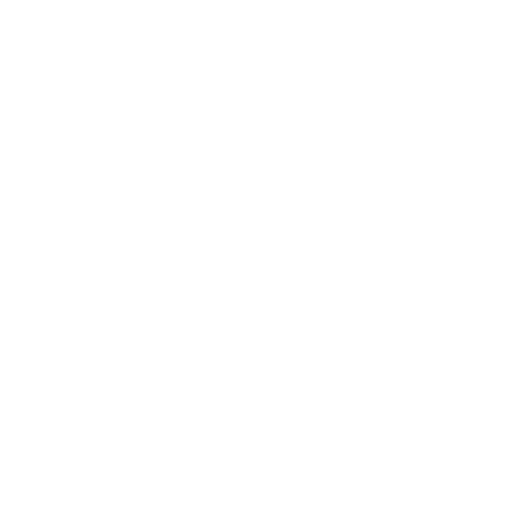
t = 0.00 s
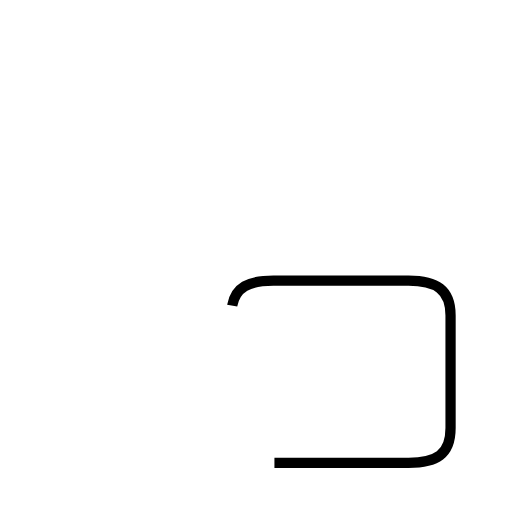
t = 1.65 s
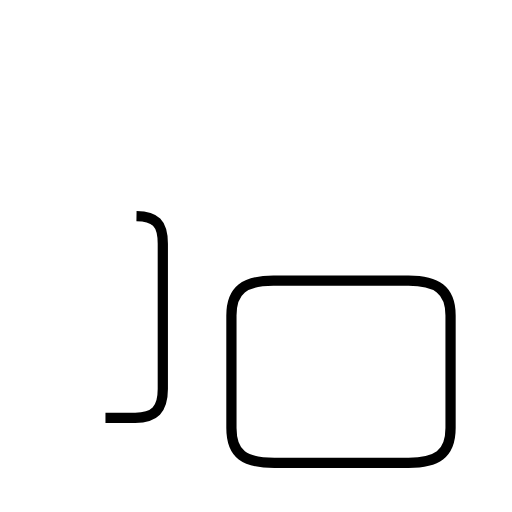
t = 2.97 s
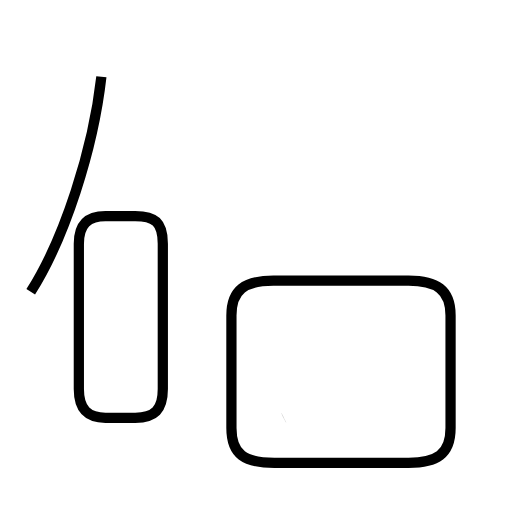
t = 4.42 s
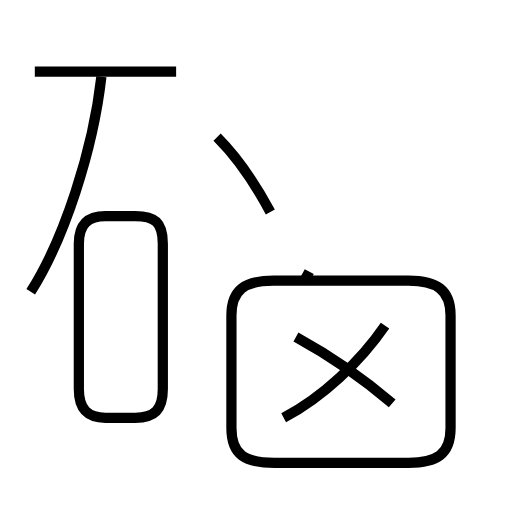
t = 5.89 s
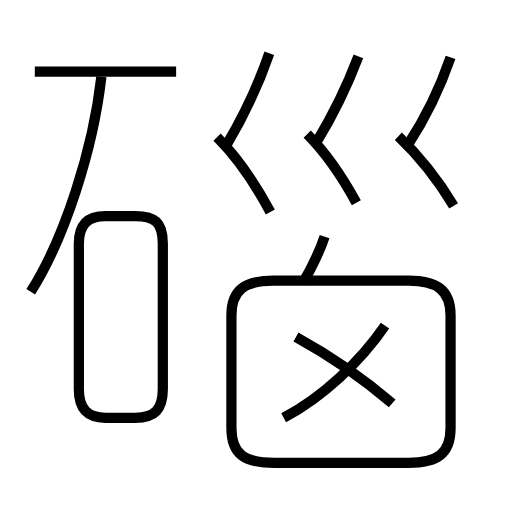
t = 7.38 s

The animated SVG that drew these frames (rendered in a browser with its animation timeline set to each time). Animation: 13 SMIL elements (animate=13); one cycle of 7.38 s.

<?xml version='1.0' encoding='utf-8'?>
<svg viewBox="0.0 -6.0 50.0 50.0" version="1.1" xmlns="http://www.w3.org/2000/svg"><rect x="-1000" y="-1000" width="2000" height="2000" stroke="white" fill="white" /><g style="fill:none;stroke:#000000;stroke-width:1"><path d="M 26.8 1.2 L 39.9 1.2 C 42.6 1.2 44.0 0.4 44.0 -2.2 L 44.0 -13.2 C 44.0 -15.7 42.6 -16.6 39.9 -16.6 L 26.7 -16.6 C 23.9 -16.6 22.6 -15.7 22.6 -13.2 L 22.6 -2.2 C 22.6 0.4 23.9 1.2 26.8 1.2 Z " transform="translate(0.0 38.0)" stroke-dasharray="73.10059477766434" stroke-dashoffset="73.10059477766434"><animate attributeName="stroke-dashoffset" from="73.10059477766434" to="0" dur="2.19301784332993s" begin="0s" fill="freeze" /></path><path d="M 10.3 -3.2 L 13.2 -3.2 C 15.1 -3.2 15.9 -4.0 15.9 -6.0 L 15.9 -20.2 C 15.9 -22.3 15.1 -22.9 13.2 -22.9 L 10.3 -22.9 C 8.6 -22.9 7.7 -22.1 7.7 -20.2 L 7.7 -6.0 C 7.7 -4.0 8.6 -3.2 10.3 -3.2 Z " transform="translate(0.0 38.0)" stroke-dasharray="51.926941265190244" stroke-dashoffset="51.926941265190244"><animate attributeName="stroke-dashoffset" from="51.926941265190244" to="0" dur="1.5578082379557072s" begin="2.19301784332993s" fill="freeze" /></path><path d="M 3.0 -15.5 C 6.3 -20.7 9.1 -29.4 9.9 -36.5 " transform="translate(0.0 38.0)" stroke-dasharray="22.26152516329041" stroke-dashoffset="22.26152516329041"><animate attributeName="stroke-dashoffset" from="22.26152516329041" to="0" dur="0.6678457548987123s" begin="3.7508260812856373s" fill="freeze" /></path><path d="M 27.7 -3.2 C 31.5 -5.2 35.2 -8.7 37.6 -12.2 " transform="translate(0.0 38.0)" stroke-dasharray="13.500093444976894" stroke-dashoffset="13.500093444976894"><animate attributeName="stroke-dashoffset" from="13.500093444976894" to="0" dur="0.40500280334930683s" begin="4.41867183618435s" fill="freeze" /></path><path d="M 38.3 -4.6 C 35.3 -7.2 32.0 -9.4 28.9 -11.1 " transform="translate(0.0 38.0)" stroke-dasharray="11.449510275377255" stroke-dashoffset="11.449510275377255"><animate attributeName="stroke-dashoffset" from="11.449510275377255" to="0" dur="0.3434853082613176s" begin="4.823674639533657s" fill="freeze" /></path><path d="M 17.2 -37.0 L 3.4 -37.0 " transform="translate(0.0 38.0)" stroke-dasharray="13.799999999999999" stroke-dashoffset="13.799999999999999"><animate attributeName="stroke-dashoffset" from="13.799999999999999" to="0" dur="0.414s" begin="5.167159947794975s" fill="freeze" /></path><path d="M 26.4 -23.3 C 25.0 -25.9 23.1 -28.7 21.2 -30.6 " transform="translate(0.0 38.0)" stroke-dasharray="8.991363803505845" stroke-dashoffset="8.991363803505845"><animate attributeName="stroke-dashoffset" from="8.991363803505845" to="0" dur="0.2697409141051753s" begin="5.5811599477949745s" fill="freeze" /></path><path d="M 29.6 -16.4 C 30.4 -17.8 31.1 -19.1 31.7 -20.9 " transform="translate(0.0 38.0)" stroke-dasharray="4.975162637772084" stroke-dashoffset="4.975162637772084"><animate attributeName="stroke-dashoffset" from="4.975162637772084" to="0" dur="0.14925487913316252s" begin="5.85090086190015s" fill="freeze" /></path><path d="M 34.8 -24.2 C 33.6 -26.4 31.8 -29.1 30.0 -30.9 " transform="translate(0.0 38.0)" stroke-dasharray="8.26676070269499" stroke-dashoffset="8.26676070269499"><animate attributeName="stroke-dashoffset" from="8.26676070269499" to="0" dur="0.2480028210808497s" begin="6.000155741033312s" fill="freeze" /></path><path d="M 22.1 -29.8 C 23.7 -32.5 25.2 -35.6 26.3 -38.8 " transform="translate(0.0 38.0)" stroke-dasharray="9.94858161989369" stroke-dashoffset="9.94858161989369"><animate attributeName="stroke-dashoffset" from="9.94858161989369" to="0" dur="0.29845744859681067s" begin="6.248158562114162s" fill="freeze" /></path><path d="M 44.3 -23.9 C 42.8 -26.4 40.8 -28.9 38.9 -30.7 " transform="translate(0.0 38.0)" stroke-dasharray="8.708015025674685" stroke-dashoffset="8.708015025674685"><animate attributeName="stroke-dashoffset" from="8.708015025674685" to="0" dur="0.26124045077024055s" begin="6.546616010710973s" fill="freeze" /></path><path d="M 30.9 -30.1 C 32.6 -32.9 33.9 -35.6 35.0 -38.5 " transform="translate(0.0 38.0)" stroke-dasharray="9.360715195036352" stroke-dashoffset="9.360715195036352"><animate attributeName="stroke-dashoffset" from="9.360715195036352" to="0" dur="0.2808214558510906s" begin="6.807856461481213s" fill="freeze" /></path><path d="M 39.8 -29.8 C 41.5 -32.4 42.9 -35.2 44.0 -38.4" transform="translate(0.0 38.0)" stroke-dasharray="9.595882351749413" stroke-dashoffset="9.595882351749413"><animate attributeName="stroke-dashoffset" from="9.595882351749413" to="0" dur="0.2878764705524824s" begin="7.088677917332304s" fill="freeze" /></path></g></svg>
